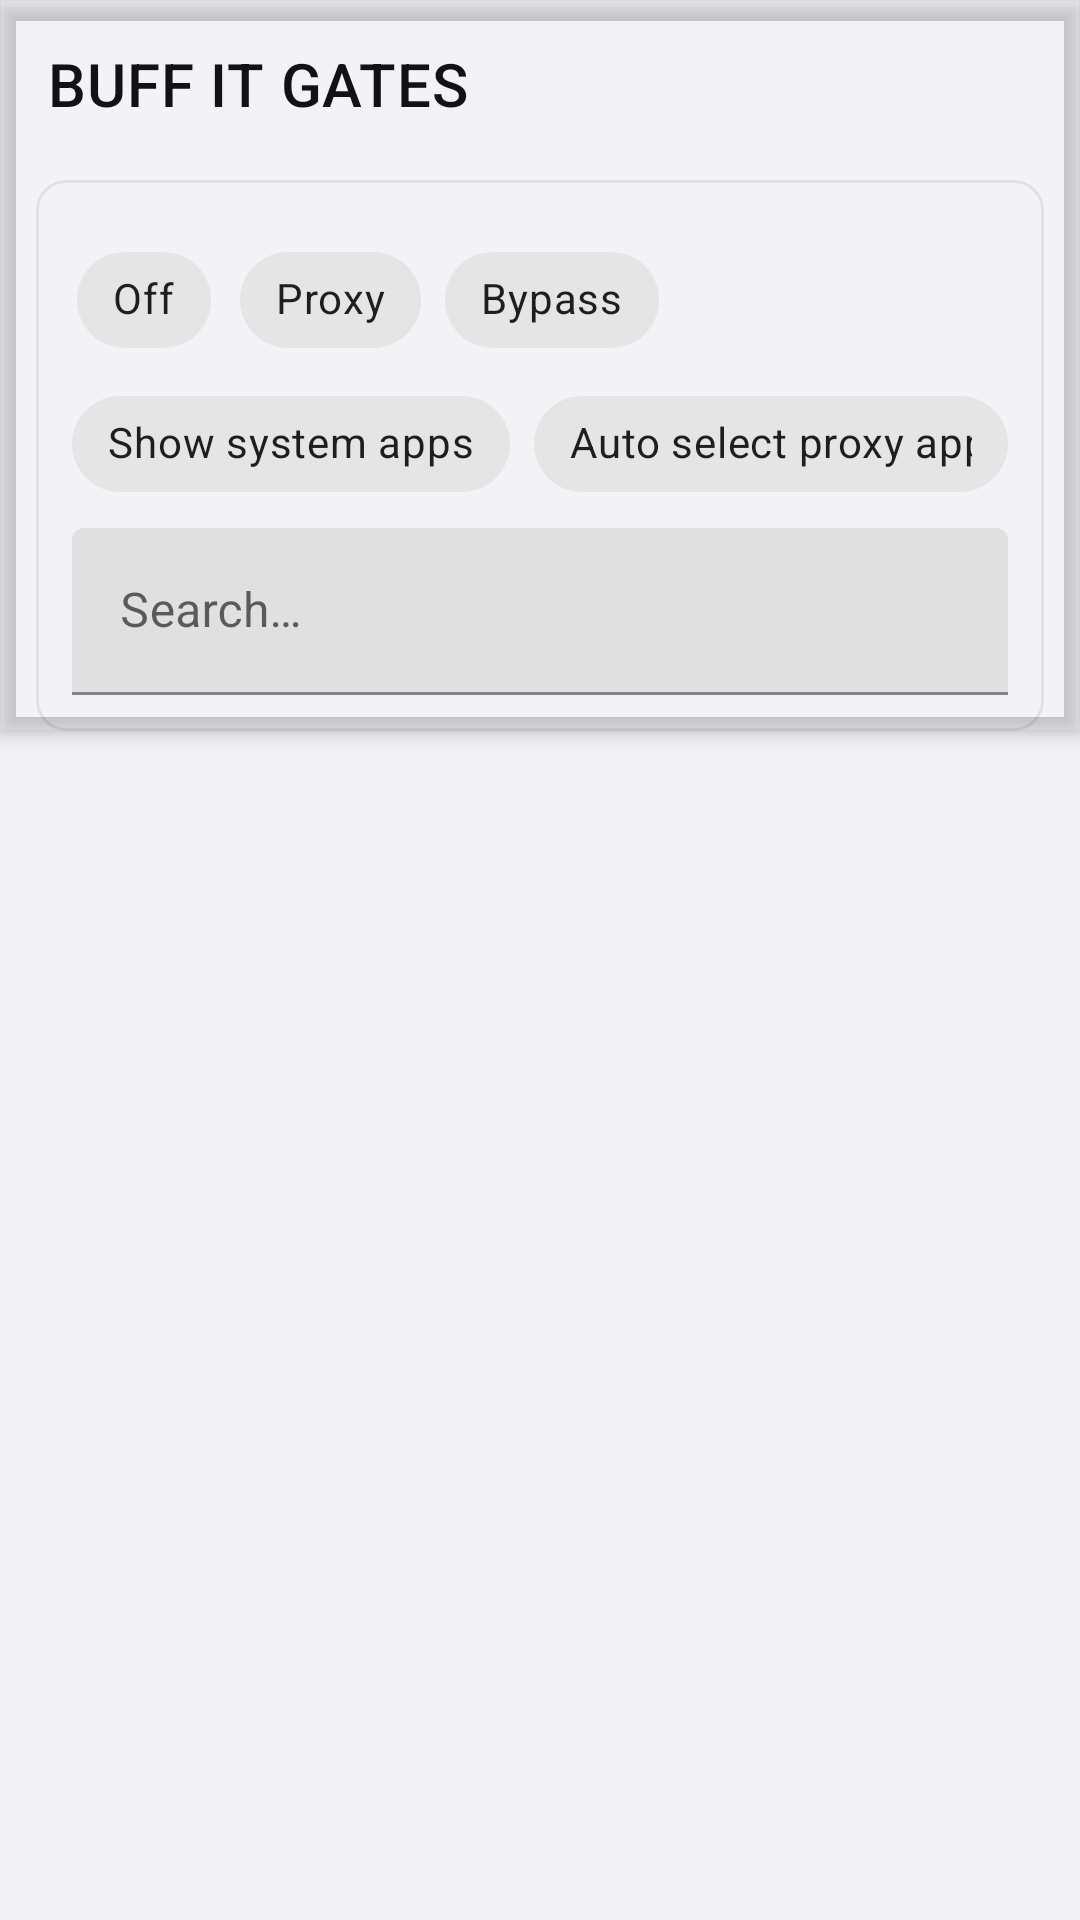

Produce the Android XML layout that renders to this screen, including the resource entries it uses.
<!-- AndroidManifest.xml: application theme Theme.Start -->
<!-- res/layout/layout_apps.xml -->
<?xml version="1.0" encoding="utf-8"?>
<androidx.coordinatorlayout.widget.CoordinatorLayout xmlns:android="http://schemas.android.com/apk/res/android"
    xmlns:app="http://schemas.android.com/apk/res-auto"
    xmlns:tools="http://schemas.android.com/tools"
    android:layout_width="match_parent"
    android:layout_height="match_parent"
    android:background="@color/dashboard_bg_off"
    android:duplicateParentState="false"
    android:orientation="vertical">

    <com.google.android.material.appbar.AppBarLayout
        android:id="@+id/appbar"
        android:layout_width="match_parent"
        android:layout_height="wrap_content"
        android:background="@android:color/transparent">

        <com.google.android.material.appbar.CollapsingToolbarLayout
            android:layout_width="match_parent"
            android:layout_height="wrap_content"
            app:layout_scrollFlags="scroll|enterAlways"
            app:titleEnabled="false">

            <com.google.android.material.appbar.MaterialToolbar
                android:id="@+id/toolbar"
                android:layout_width="match_parent"
                android:layout_height="?attr/actionBarSize"
                android:background="@android:color/transparent"
                android:elevation="0dp"
                android:theme="?actionBarTheme"
                android:touchscreenBlocksFocus="false"
                app:layout_collapseMode="pin"
                app:navigationIconTint="@color/dashboard_text_primary"
                app:popupTheme="@style/ThemeOverlay.AppCompat.DayNight"
                app:title="@string/app_name"
                app:titleTextColor="@color/dashboard_text_primary" />

            <LinearLayout
                android:layout_width="match_parent"
                android:layout_height="wrap_content"
                android:orientation="vertical"
                android:paddingTop="56dp">

                <com.google.android.material.card.MaterialCardView
                    android:layout_width="match_parent"
                    android:layout_height="wrap_content"
                    android:layout_marginStart="12dp"
                    android:layout_marginTop="4dp"
                    android:layout_marginEnd="12dp"
                    app:cardBackgroundColor="@android:color/transparent"
                    app:cardCornerRadius="10dp"
                    app:cardElevation="0dp"
                    app:strokeColor="@color/dashboard_card_border_off"
                    app:strokeWidth="1dp">

                    <LinearLayout
                        android:layout_width="match_parent"
                        android:layout_height="wrap_content"
                        android:orientation="vertical"
                        android:padding="12dp">

                        <com.google.android.material.chip.ChipGroup
                            android:id="@+id/bypassGroup"
                            android:layout_width="match_parent"
                            android:layout_height="wrap_content"
                            android:layout_marginTop="4dp"
                            app:selectionRequired="true"
                            app:singleLine="true"
                            app:singleSelection="true">

                            <com.google.android.material.chip.Chip
                                android:id="@+id/appProxyModeDisable"
                                android:layout_width="wrap_content"
                                android:layout_height="wrap_content"
                                android:text="@string/off" />

                            <com.google.android.material.chip.Chip
                                android:id="@+id/appProxyModeOn"
                                android:layout_width="wrap_content"
                                android:layout_height="wrap_content"
                                android:text="@string/route_proxy" />

                            <com.google.android.material.chip.Chip
                                android:id="@+id/appProxyModeBypass"
                                android:layout_width="wrap_content"
                                android:layout_height="wrap_content"
                                android:checked="true"
                                android:text="@string/bypass_apps" />

                        </com.google.android.material.chip.ChipGroup>

                        <LinearLayout
                            android:layout_width="wrap_content"
                            android:layout_height="wrap_content"
                            android:orientation="horizontal">

                            <com.google.android.material.chip.Chip
                                android:id="@+id/show_system_apps"
                                style="@style/Widget.MaterialComponents.Chip.Filter"
                                android:layout_width="wrap_content"
                                android:layout_height="wrap_content"
                                android:layout_marginEnd="8dp"
                                android:layout_marginBottom="4dp"
                                android:text="@string/show_system_apps" />

                            <com.google.android.material.chip.Chip
                                android:id="@+id/autoSelectProxyApps"
                                android:layout_width="wrap_content"
                                android:layout_height="wrap_content"
                                android:checkable="false"
                                android:text="@string/auto_select_proxy_apps" />

                            <com.google.android.material.chip.Chip
                                android:id="@+id/bypassRuApps"
                                style="@style/Widget.MaterialComponents.Chip.Filter"
                                android:layout_width="wrap_content"
                                android:layout_height="wrap_content"
                                android:layout_marginStart="8dp"
                                android:text="@string/bypass_ru_apps" />

                        </LinearLayout>

                        <com.google.android.material.textfield.TextInputLayout
                            android:layout_width="match_parent"
                            android:layout_height="wrap_content"
                            android:hint="@string/search_apps">

                            <com.google.android.material.textfield.TextInputEditText
                                android:id="@+id/search"
                                android:layout_width="match_parent"
                                android:layout_height="wrap_content" />

                        </com.google.android.material.textfield.TextInputLayout>


                    </LinearLayout>

                </com.google.android.material.card.MaterialCardView>

            </LinearLayout>

        </com.google.android.material.appbar.CollapsingToolbarLayout>

    </com.google.android.material.appbar.AppBarLayout>

    <LinearLayout
        android:id="@+id/loading"
        android:layout_width="match_parent"
        android:layout_height="match_parent"
        android:background="@color/dashboard_bg_off"
        android:gravity="center"
        android:orientation="vertical">

        <com.google.android.material.progressindicator.CircularProgressIndicator
            android:layout_width="wrap_content"
            android:layout_height="wrap_content"
            android:indeterminate="true" />

    </LinearLayout>

    <com.simplecityapps.recyclerview_fastscroll.views.FastScrollRecyclerView
        android:id="@+id/list"
        android:layout_width="match_parent"
        android:layout_height="match_parent"
        android:clipToPadding="false"
        android:paddingTop="8dp"
        android:paddingBottom="28dp"
        android:scrollbarSize="0dp"
        android:visibility="gone"
        app:fastScrollAutoHide="true"
        app:fastScrollPopupTextColor="@color/dashboard_text_primary"
        app:fastScrollThumbColor="@color/dashboard_accent"
        app:fastScrollThumbInactiveColor="@color/dashboard_text_tertiary"
        app:layout_behavior="@string/appbar_scrolling_view_behavior"
        tools:listitem="@layout/layout_apps_item" />

    <include
        android:id="@+id/app_placeholder"
        layout="@layout/layout_app_placeholder" />

</androidx.coordinatorlayout.widget.CoordinatorLayout>
<!-- res/layout/layout_apps_item.xml (included above) -->
<?xml version="1.0" encoding="utf-8"?>
<com.google.android.material.card.MaterialCardView xmlns:android="http://schemas.android.com/apk/res/android"
    xmlns:app="http://schemas.android.com/apk/res-auto"
    xmlns:tools="http://schemas.android.com/tools"
    android:id="@+id/content"
    android:layout_width="match_parent"
    android:layout_height="wrap_content"
    android:layout_marginStart="10dp"
    android:layout_marginTop="4dp"
    android:layout_marginEnd="10dp"
    android:layout_marginBottom="4dp"
    app:cardBackgroundColor="@android:color/transparent"
    app:cardCornerRadius="10dp"
    app:cardElevation="0dp"
    app:strokeColor="@color/dashboard_card_border_off"
    app:strokeWidth="1dp"
    tools:ignore="SelectableText">

    <LinearLayout
        android:layout_width="match_parent"
        android:layout_height="match_parent"
        android:gravity="center_vertical"
        android:orientation="horizontal"
        android:padding="12dp">

        <ImageView
            android:id="@+id/itemicon"
            android:layout_width="40dp"
            android:layout_height="40dp"
            android:importantForAccessibility="no"
            android:scaleType="fitCenter"
            tools:src="@android:drawable/sym_def_app_icon" />

        <LinearLayout
            android:layout_width="0dp"
            android:layout_height="wrap_content"
            android:layout_marginStart="16dp"
            android:layout_marginTop="4dp"
            android:layout_marginEnd="8dp"
            android:layout_marginBottom="4dp"
            android:layout_weight="1"
            android:orientation="vertical">

            <TextView
                android:id="@+id/title"
                android:layout_width="wrap_content"
                android:layout_height="wrap_content"
                android:ellipsize="end"
                android:fontFamily="@font/jetbrains_mono"
                android:textColor="@color/dashboard_text_primary"
                android:textSize="16sp"
                tools:text="Package label" />

            <TextView
                android:id="@+id/desc"
                android:layout_width="wrap_content"
                android:layout_height="wrap_content"
                android:breakStrategy="high_quality"
                android:ellipsize="end"
                android:fontFamily="@font/jetbrains_mono"
                android:textColor="@color/dashboard_text_secondary"
                android:textSize="12sp"
                tools:text="com.package.name (10000)" />

        </LinearLayout>

        <androidx.appcompat.widget.SwitchCompat
            android:id="@+id/itemcheck"
            android:layout_width="wrap_content"
            android:layout_height="wrap_content"
            android:clickable="false"
            android:focusable="false"
            android:focusableInTouchMode="false"
            app:layout_constraintBottom_toBottomOf="parent"
            app:layout_constraintEnd_toEndOf="parent"
            app:layout_constraintTop_toTopOf="parent" />

    </LinearLayout>

</com.google.android.material.card.MaterialCardView>
<!-- res/layout/layout_app_placeholder.xml (included above) -->
<?xml version="1.0" encoding="utf-8"?>
<LinearLayout xmlns:android="http://schemas.android.com/apk/res/android"
    xmlns:app="http://schemas.android.com/apk/res-auto"
    android:layout_width="match_parent"
    android:layout_height="match_parent"
    android:background="@color/dashboard_bg_off"
    android:gravity="center"
    android:orientation="vertical"
    android:padding="32dp"
    android:visibility="gone">

    <TextView
        android:id="@+id/empty_message"
        android:layout_width="wrap_content"
        android:layout_height="wrap_content"
        android:gravity="center"
        android:paddingBottom="16dp"
        android:text="@string/app_list_permission_denied"
        android:textColor="@color/dashboard_text_secondary"
        android:textSize="16sp" />

    <com.google.android.material.button.MaterialButton
        android:id="@+id/open_settings"
        android:layout_width="wrap_content"
        android:layout_height="wrap_content"
        android:text="@string/open_app_settings"
        android:textColor="@android:color/white"
        app:backgroundTint="@color/dashboard_accent" />
</LinearLayout>
<!-- resources referenced by this layout -->
<resources>
  <color name="dashboard_accent">#E55A1B</color>
  <color name="dashboard_bg_off">#F3F3F7</color>
  <color name="dashboard_card_border_off">#14000000</color>
  <color name="dashboard_text_primary">#111117</color>
  <color name="dashboard_text_secondary">#6C6C74</color>
  <color name="dashboard_text_tertiary">#A3A3AB</color>
  <string name="app_list_permission_denied">Unable to read installed apps.\nThis is usually because the system has restricted app read permissions.\nPlease grant permissions in the system settings.</string>
  <string name="app_name" translatable="false">BUFF IT GATES</string>
  <string name="auto_select_proxy_apps">Auto select proxy apps</string>
  <string name="bypass_apps">Bypass</string>
  <string name="bypass_ru_apps">Bypass RU apps</string>
  <string name="off">Off</string>
  <string name="open_app_settings">Open System Settings</string>
  <string name="route_proxy">Proxy</string>
  <string name="search_apps">Search…</string>
  <string name="show_system_apps">Show system apps</string>
  <style name="Theme.Start" parent="Theme.MaterialComponents.DayNight">
          <item name="android:navigationBarColor">@android:color/transparent</item>
          <item name="colorPrimary">@android:color/transparent</item>
          <item name="colorPrimaryDark">@android:color/transparent</item>
          <item name="android:backgroundDimEnabled">false</item>
          <item name="android:windowNoTitle">true</item>
          <item name="windowActionBar">false</item>
          <item name="windowNoTitle">true</item>
      </style>
</resources>
